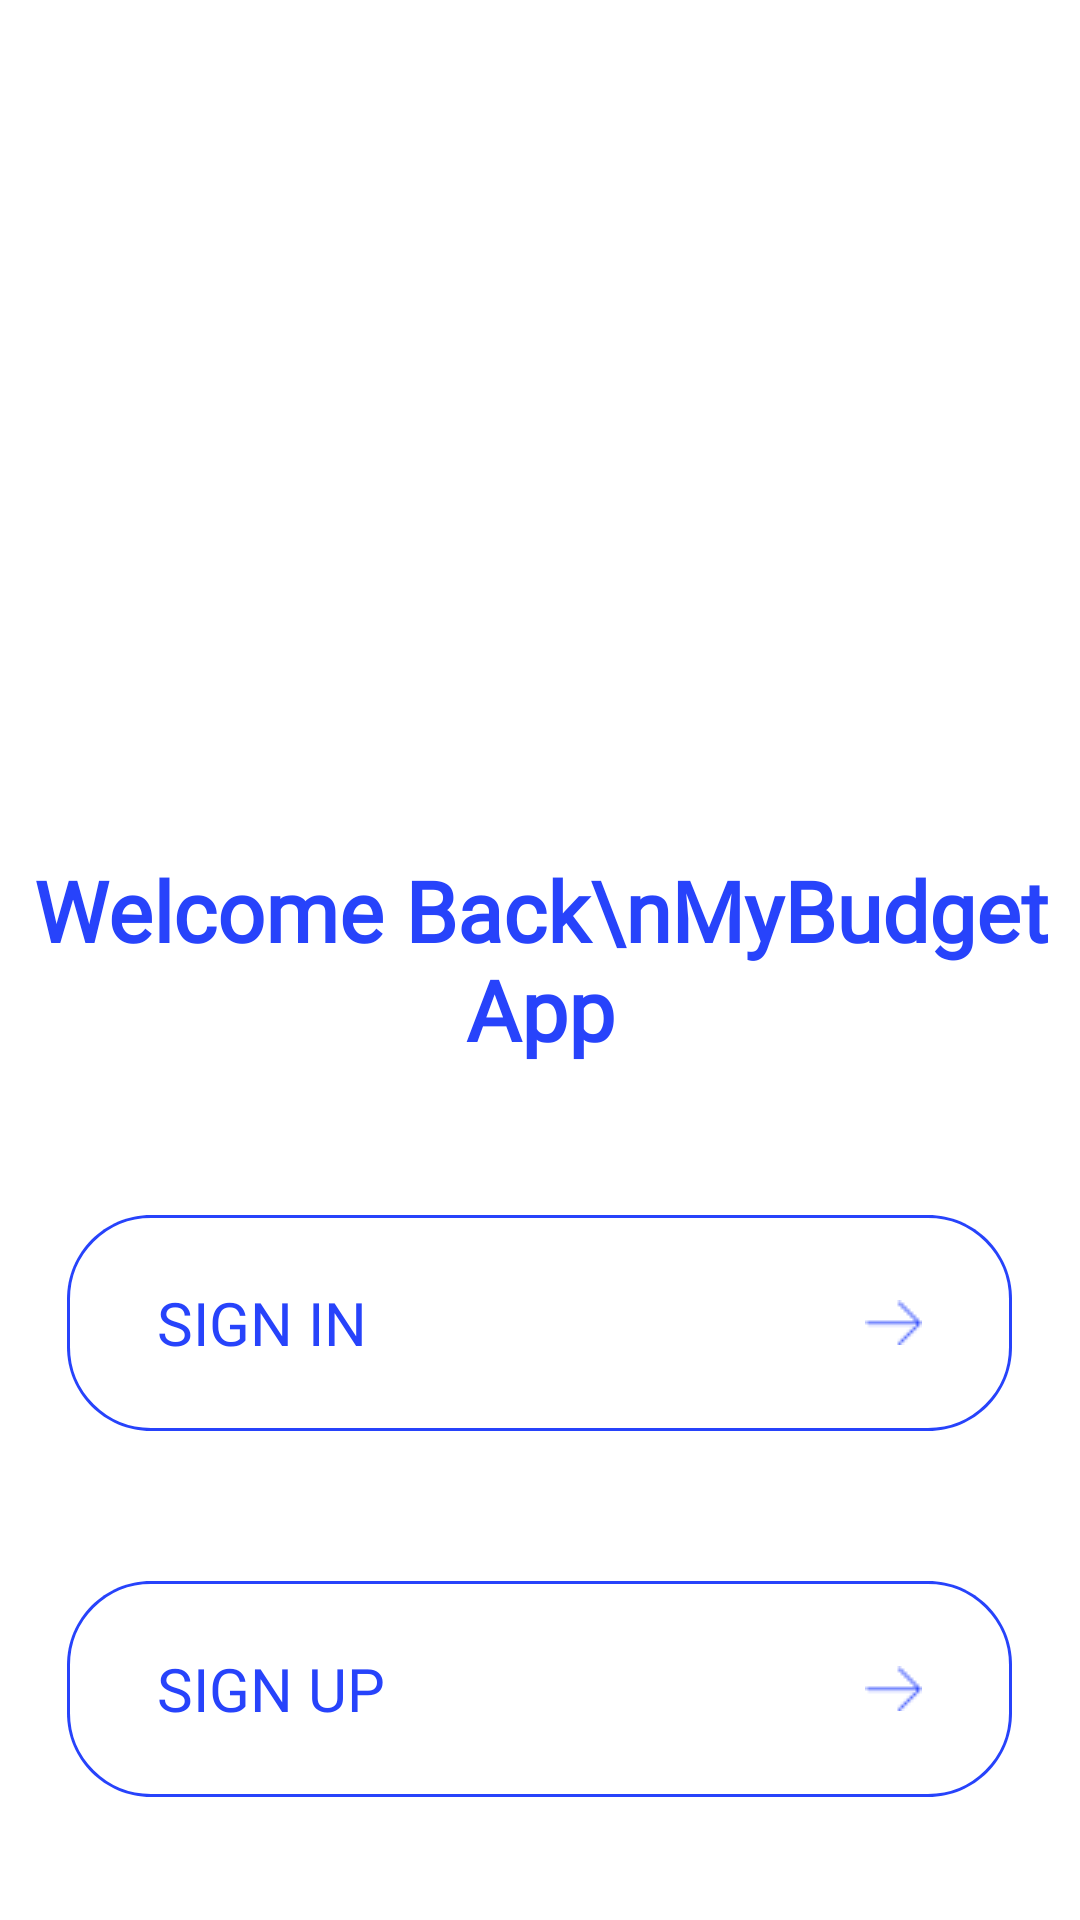

Layout XML and referenced resources for this Android screen:
<!-- AndroidManifest.xml: application theme Theme.MyBudgetApp -->
<!-- res/layout/activity_welcome_back.xml -->
<?xml version="1.0" encoding="utf-8"?>
<RelativeLayout xmlns:android="http://schemas.android.com/apk/res/android"
    android:layout_width="match_parent"
    android:layout_height="match_parent">

    <ImageView
        android:id="@+id/_bg__launch_screen"
        android:layout_width="150dp"
        android:layout_height="150dp"
        android:layout_centerHorizontal="true"
        android:layout_marginTop="90dp"
        android:background="@drawable/budget_icon" />

    <TextView
        android:id="@+id/welcomeback"
        android:layout_width="match_parent"
        android:layout_height="wrap_content"
        android:layout_centerInParent="true"
        android:gravity="center_horizontal|top"
        android:text="Welcome Back\nMyBudget App"
        android:fontFamily="@font/montserrat_bold"
        android:textColor="#2743FB"
        android:textSize="28sp"
        android:textStyle="bold" />

    <Button
        android:id="@+id/sign_in"
        android:layout_width="315dp"
        android:layout_height="wrap_content"
        android:layout_centerHorizontal="true"
        android:layout_below="@+id/welcomeback"
        android:layout_marginTop="50dp"
        android:background="@drawable/rectangle_1"
        android:drawableRight="@drawable/arrow_right"
        android:gravity="left|center_vertical"
        android:paddingLeft="30dp"
        android:paddingEnd="30dp"
        android:text="Sign In"
        android:fontFamily="@font/montserrat"
        android:textColor="#2743FB"
        android:textSize="20sp" />

    <Button
        android:id="@+id/sign_up"
        android:layout_width="315dp"
        android:layout_height="wrap_content"
        android:layout_below="@+id/sign_in"
        android:gravity="left|center_vertical"
        android:layout_marginTop="50dp"
        android:layout_centerHorizontal="true"
        android:drawableRight="@drawable/arrow_right"
        android:text="Sign Up"
        android:fontFamily="@font/montserrat"
        android:paddingLeft="30dp"
        android:paddingEnd="30dp"
        android:background="@drawable/rectangle_1"
        android:textColor="#2743FB"
        android:textSize="20sp" />

</RelativeLayout>
<!-- resources referenced by this layout -->
<resources>
  <!-- drawable arrow_right: png bitmap (drawable, 217 bytes) -->
  <!-- drawable rectangle_1 (drawable) -->
  <?xml version="1.0" encoding="utf-8"?>
  <vector
      xmlns:android="http://schemas.android.com/apk/res/android"
      xmlns:aapt="http://schemas.android.com/aapt"
      android:width="315dp"
      android:height="72dp"
      android:viewportWidth="315"
      android:viewportHeight="72"
      >
      <group>
          <clip-path
              android:pathData="M28 0H287C302.464 0 315 12.536 315 28V44C315 59.464 302.464 72 287 72H28C12.536 72 0 59.464 0 44V28C0 12.536 12.536 0 28 0Z"
              />
          <path
              android:pathData="M28 0H287C302.464 0 315 12.536 315 28V44C315 59.464 302.464 72 287 72H28C12.536 72 0 59.464 0 44V28C0 12.536 12.536 0 28 0Z"
              android:strokeWidth="2"
              android:strokeColor="#2743FB"
              />
      </group>
  </vector>
  <style name="Theme.MyBudgetApp" parent="Theme.MaterialComponents.DayNight.DarkActionBar">
          
          <item name="colorPrimary">@color/purple_500</item>
          <item name="colorPrimaryVariant">@color/purple_700</item>
          <item name="colorOnPrimary">@color/white</item>
          
          <item name="colorSecondary">@color/teal_200</item>
          <item name="colorSecondaryVariant">@color/teal_700</item>
          <item name="colorOnSecondary">@color/black</item>
          
          <item name="android:statusBarColor">?attr/colorPrimaryVariant</item>
          
      </style>
  <color name="purple_500">#FF6200EE</color>
  <color name="purple_700">#FF3700B3</color>
  <color name="white">#FFFFFFFF</color>
  <color name="teal_200">#FF03DAC5</color>
  <color name="teal_700">#FF018786</color>
  <color name="black">#FF000000</color>
</resources>
